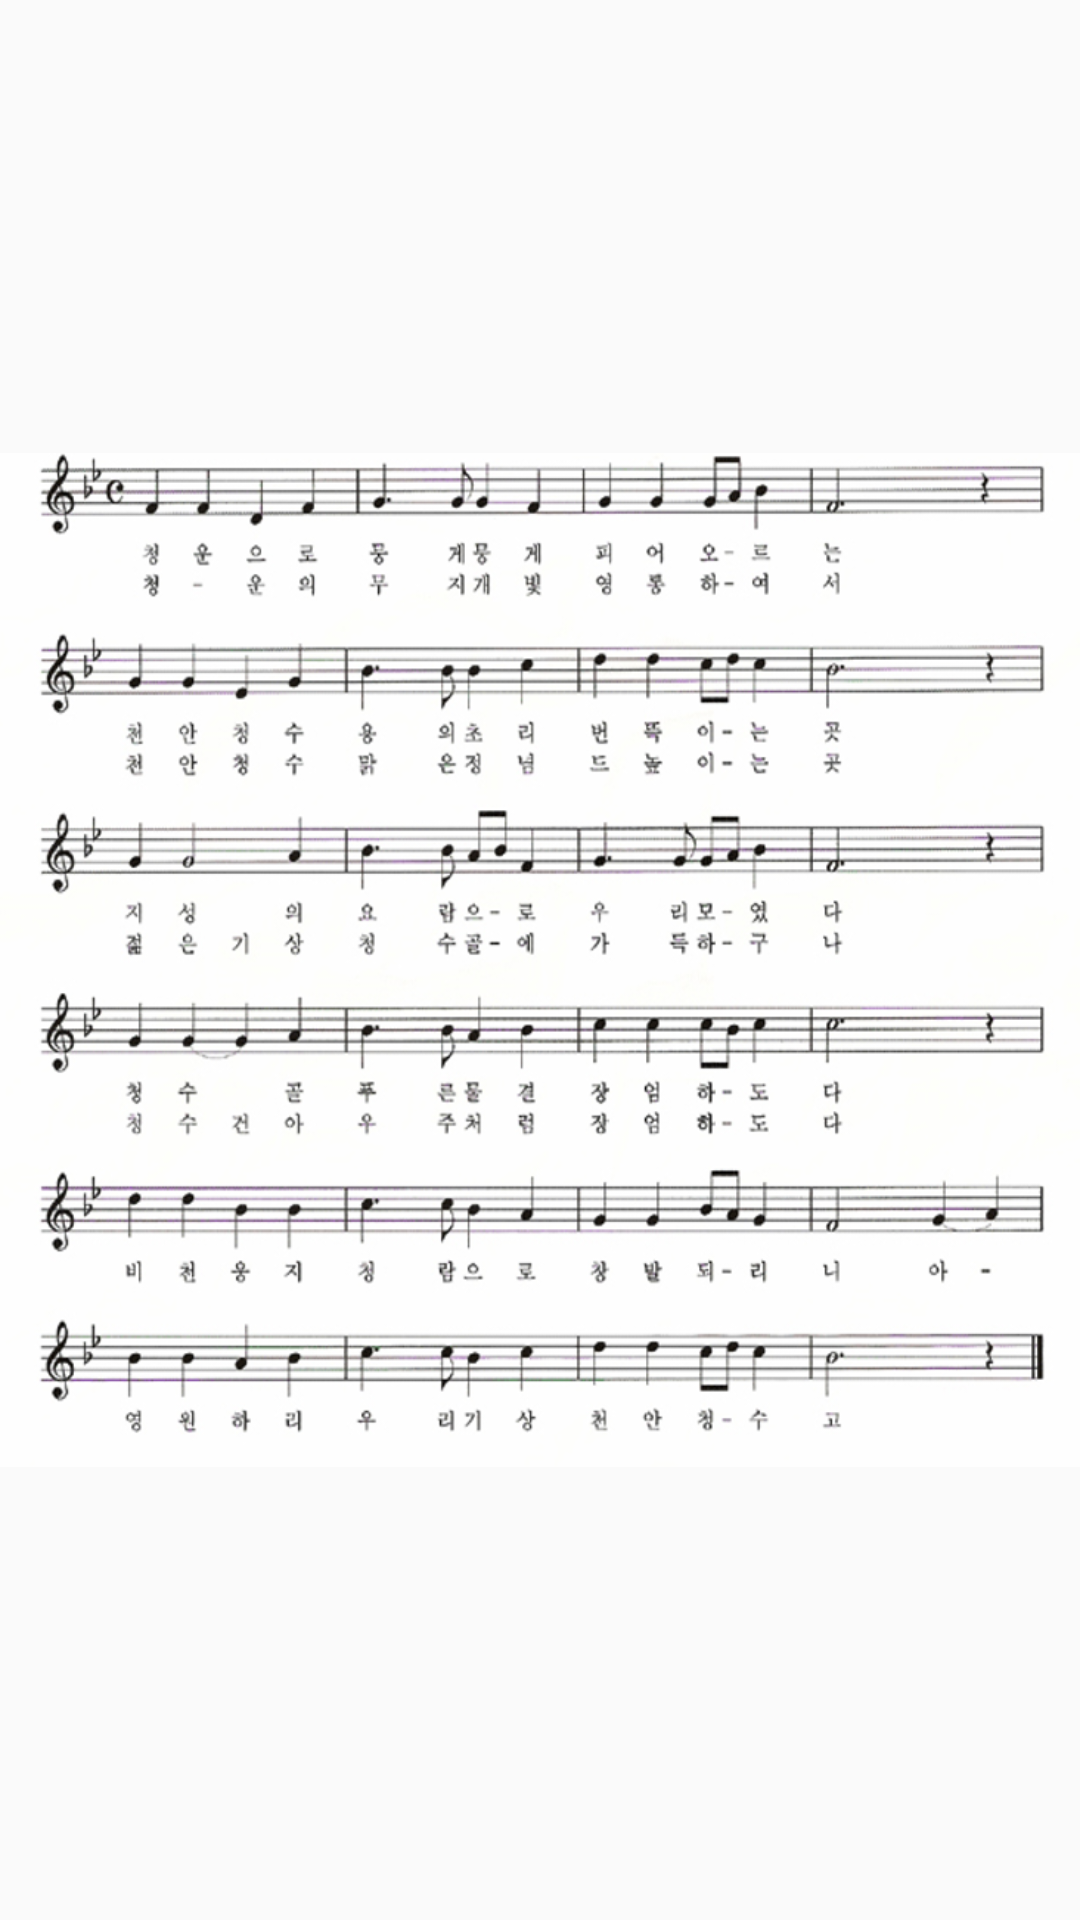

Produce the Android XML layout that renders to this screen, including the resource entries it uses.
<!-- AndroidManifest.xml: application theme AppTheme -->
<!-- res/layout/info_tab3.xml -->
<?xml version="1.0" encoding="utf-8"?>
<LinearLayout xmlns:android="http://schemas.android.com/apk/res/android"
    xmlns:app="http://schemas.android.com/apk/res-auto"
    android:orientation="vertical" android:layout_width="match_parent"
    android:layout_height="match_parent">

    <ImageView
        android:layout_width="match_parent"
        android:layout_height="match_parent"
        app:srcCompat="@drawable/gyoga"
        android:id="@+id/imageView" />
</LinearLayout>
<!-- resources referenced by this layout -->
<resources>
  <!-- drawable gyoga: png bitmap (drawable, 472683 bytes) -->
  <style name="AppTheme" parent="Theme.AppCompat.Light.DarkActionBar">
          
          <item name="colorPrimary">#89C348</item>
          <item name="colorPrimaryDark">#89C348</item>
          <item name="colorAccent">#009688</item>
          <item name="windowNoTitle">true</item>
      </style>
</resources>
